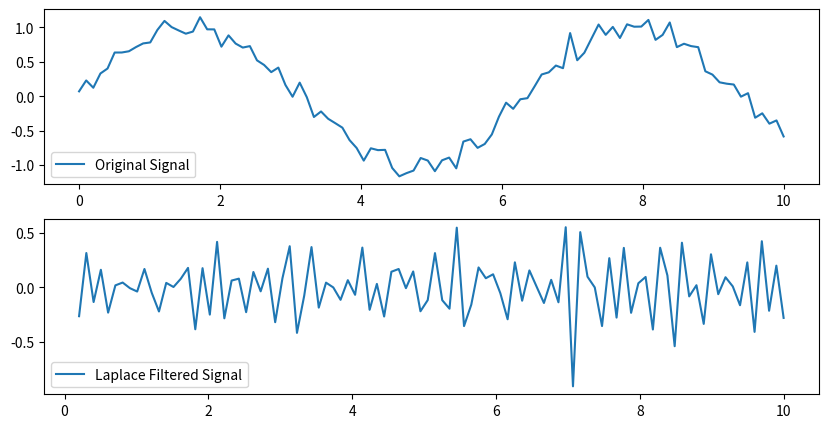
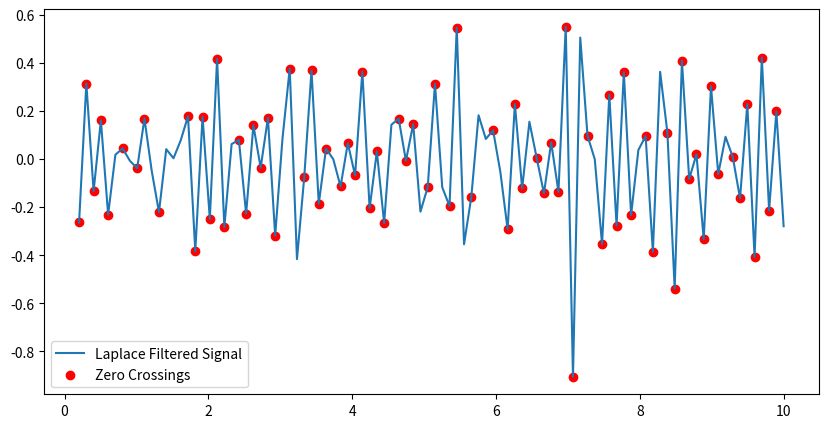
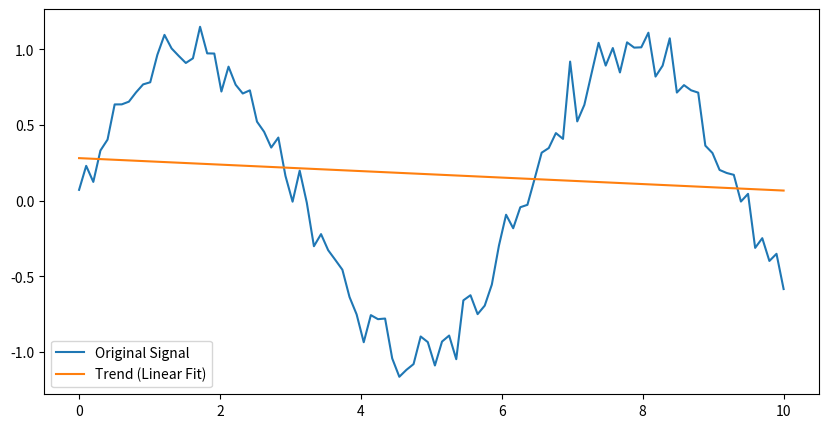

Reproduce these figures in Python, in order.
import numpy as np
import matplotlib.pyplot as plt

def laplace_filter(signal):
    # Laplace filter: computes second derivative
    laplace_filtered_signal = np.diff(np.diff(signal))
    return laplace_filtered_signal

# Generate a sample signal
x = np.linspace(0, 10, 100)
signal = np.sin(x) + 0.1 * np.random.randn(100)  # Sample signal (with noise)

# Apply Laplace filter
laplace_filtered_signal = laplace_filter(signal)

# Plot the original signal and Laplace filtered signal
plt.figure(figsize=(10, 5))
plt.subplot(2, 1, 1)
plt.plot(x, signal, label='Original Signal')
plt.legend()

plt.subplot(2, 1, 2)
plt.plot(x[2:], laplace_filtered_signal, label='Laplace Filtered Signal')
plt.legend()

plt.show()

def find_zero_crossings(signal):
    zero_crossings = np.where(np.diff(np.sign(signal)))[0]
    return zero_crossings

# Find zero crossings in the Laplace filtered signal
zero_crossings = find_zero_crossings(laplace_filtered_signal)

# Plot the zero crossings on top of the Laplace filtered signal
plt.figure(figsize=(10, 5))
plt.plot(x[2:], laplace_filtered_signal, label='Laplace Filtered Signal')
plt.scatter(x[2:][zero_crossings], laplace_filtered_signal[zero_crossings], color='red', label='Zero Crossings')
plt.legend()
plt.show()

def compute_trend(signal, degree=1):
    # Fit a polynomial to the signal to compute the trend
    coeffs = np.polyfit(x, signal, degree)
    trend = np.polyval(coeffs, x)
    return trend

# Compute a trend (e.g., using a linear fit)
trend = compute_trend(signal, degree=1)

# Plot the original signal and the computed trend
plt.figure(figsize=(10, 5))
plt.plot(x, signal, label='Original Signal')
plt.plot(x, trend, label='Trend (Linear Fit)')
plt.legend()
plt.show()